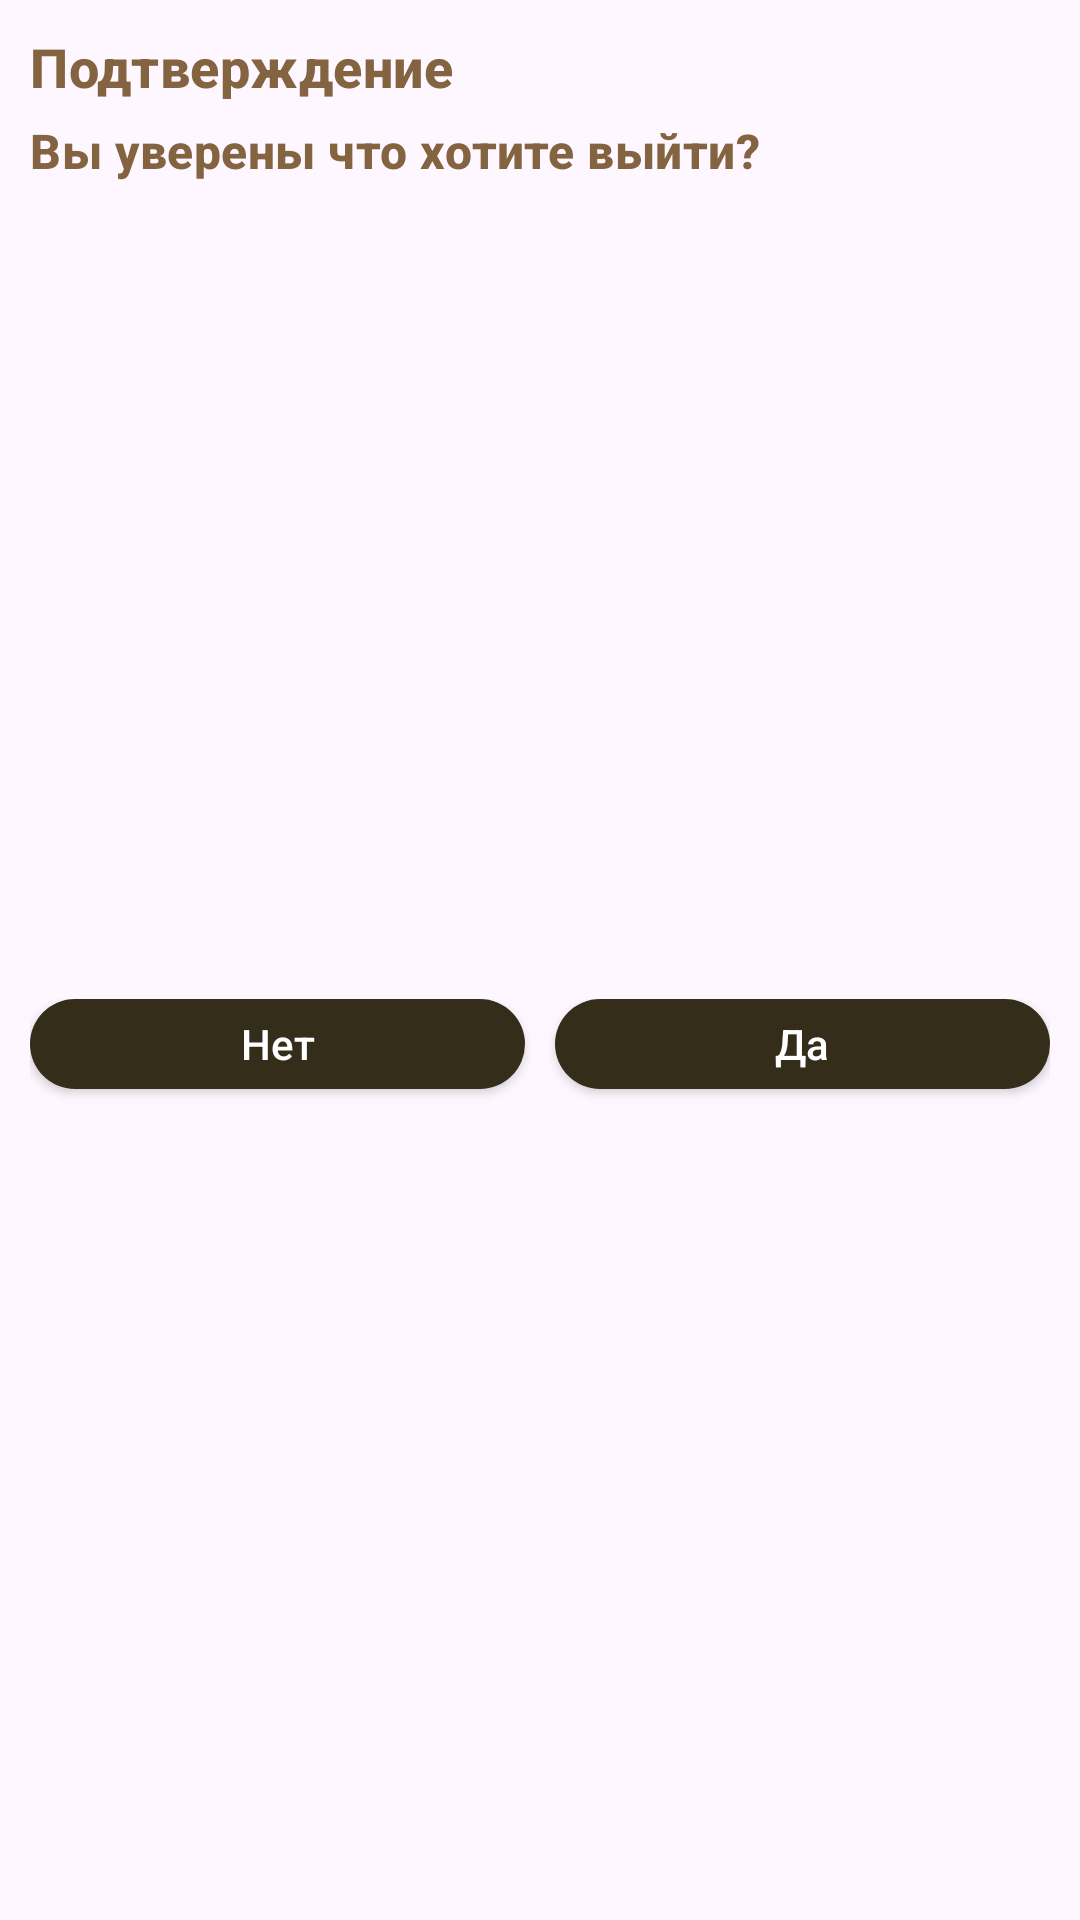

This screen was rendered from an Android layout file. Write that file and the resources it references.
<!-- AndroidManifest.xml: application theme Theme.SevenWindsStudioTask -->
<!-- res/layout/logout_alert_dialog.xml -->
<?xml version="1.0" encoding="utf-8"?>
<androidx.constraintlayout.widget.ConstraintLayout xmlns:android="http://schemas.android.com/apk/res/android"
    xmlns:app="http://schemas.android.com/apk/res-auto"
    android:layout_width="match_parent"
    android:layout_height="120dp">

    <TextView
        android:id="@+id/tv_confirmation"
        android:layout_width="wrap_content"
        android:layout_height="wrap_content"
        android:layout_marginStart="10dp"
        android:layout_marginTop="10dp"
        android:text="@string/confirm"
        style="@style/TextAppearance.Material3.TitleMedium"
        android:textSize="18sp"
        android:textColor="@color/textColor"
        android:textStyle="bold"
        app:layout_constraintStart_toStartOf="parent"
        app:layout_constraintTop_toTopOf="parent" />

    <TextView
        android:id="@+id/tv_logout_message"
        android:layout_width="0dp"
        android:layout_height="wrap_content"
        android:layout_marginTop="5dp"
        android:layout_marginEnd="10dp"
        style="@style/TextAppearance.Material3.TitleMedium"
        android:text="@string/logout_confirm"
        android:textColor="@color/textColor"
        android:textStyle="bold"
        app:layout_constraintEnd_toEndOf="parent"
        app:layout_constraintStart_toStartOf="@id/tv_confirmation"
        app:layout_constraintTop_toBottomOf="@id/tv_confirmation" />

    <LinearLayout
        android:layout_width="0dp"
        android:layout_height="35dp"
        android:layout_marginTop="10dp"
        android:layout_marginBottom="10dp"
        app:layout_constraintBottom_toBottomOf="parent"
        app:layout_constraintEnd_toEndOf="@id/tv_logout_message"
        app:layout_constraintStart_toStartOf="@+id/tv_logout_message"
        app:layout_constraintTop_toBottomOf="@id/tv_logout_message">

        <androidx.appcompat.widget.AppCompatButton
            android:id="@+id/btn_no"
            android:layout_width="wrap_content"
            android:layout_height="wrap_content"
            android:layout_marginEnd="5dp"
            android:layout_marginBottom="5dp"
            android:layout_weight="1"
            android:background="@drawable/rounded_button_background"
            android:text="@string/no"
            android:textAllCaps="false"
            android:textColor="@color/white"
            app:layout_constraintStart_toStartOf="@id/tv_logout_message"
            app:layout_constraintTop_toBottomOf="@id/tv_logout_message" />

        <androidx.appcompat.widget.AppCompatButton
            android:id="@+id/btn_yes"
            android:layout_width="wrap_content"
            android:layout_height="wrap_content"
            android:layout_marginStart="5dp"
            android:layout_marginBottom="5dp"
            android:layout_weight="1"
            android:background="@drawable/rounded_button_background"
            android:text="@string/yes"
            android:textAllCaps="false"
            android:textColor="@color/white"
            app:layout_constraintStart_toStartOf="@id/tv_logout_message"
            app:layout_constraintTop_toBottomOf="@id/tv_logout_message" />

    </LinearLayout>

</androidx.constraintlayout.widget.ConstraintLayout>
<!-- resources referenced by this layout -->
<resources>
  <color name="textColor">#846340</color>
  <color name="white">#FFFFFFFF</color>
  <!-- drawable rounded_button_background (drawable) -->
  <?xml version="1.0" encoding="utf-8"?>
  <shape xmlns:android="http://schemas.android.com/apk/res/android"
      android:shape="rectangle">
      <solid android:color="#342D1A" />
      <corners android:radius="30dp" />
  </shape>
  <string name="confirm">Подтверждение</string>
  <string name="logout_confirm">Вы уверены что хотите выйти?</string>
  <string name="no">Нет</string>
  <string name="yes">Да</string>
  <style name="Theme.SevenWindsStudioTask" parent="Base.Theme.SevenWindsStudioTask" />
  <style name="Base.Theme.SevenWindsStudioTask" parent="Theme.Material3.DayNight.NoActionBar">
          
          
      </style>
</resources>
